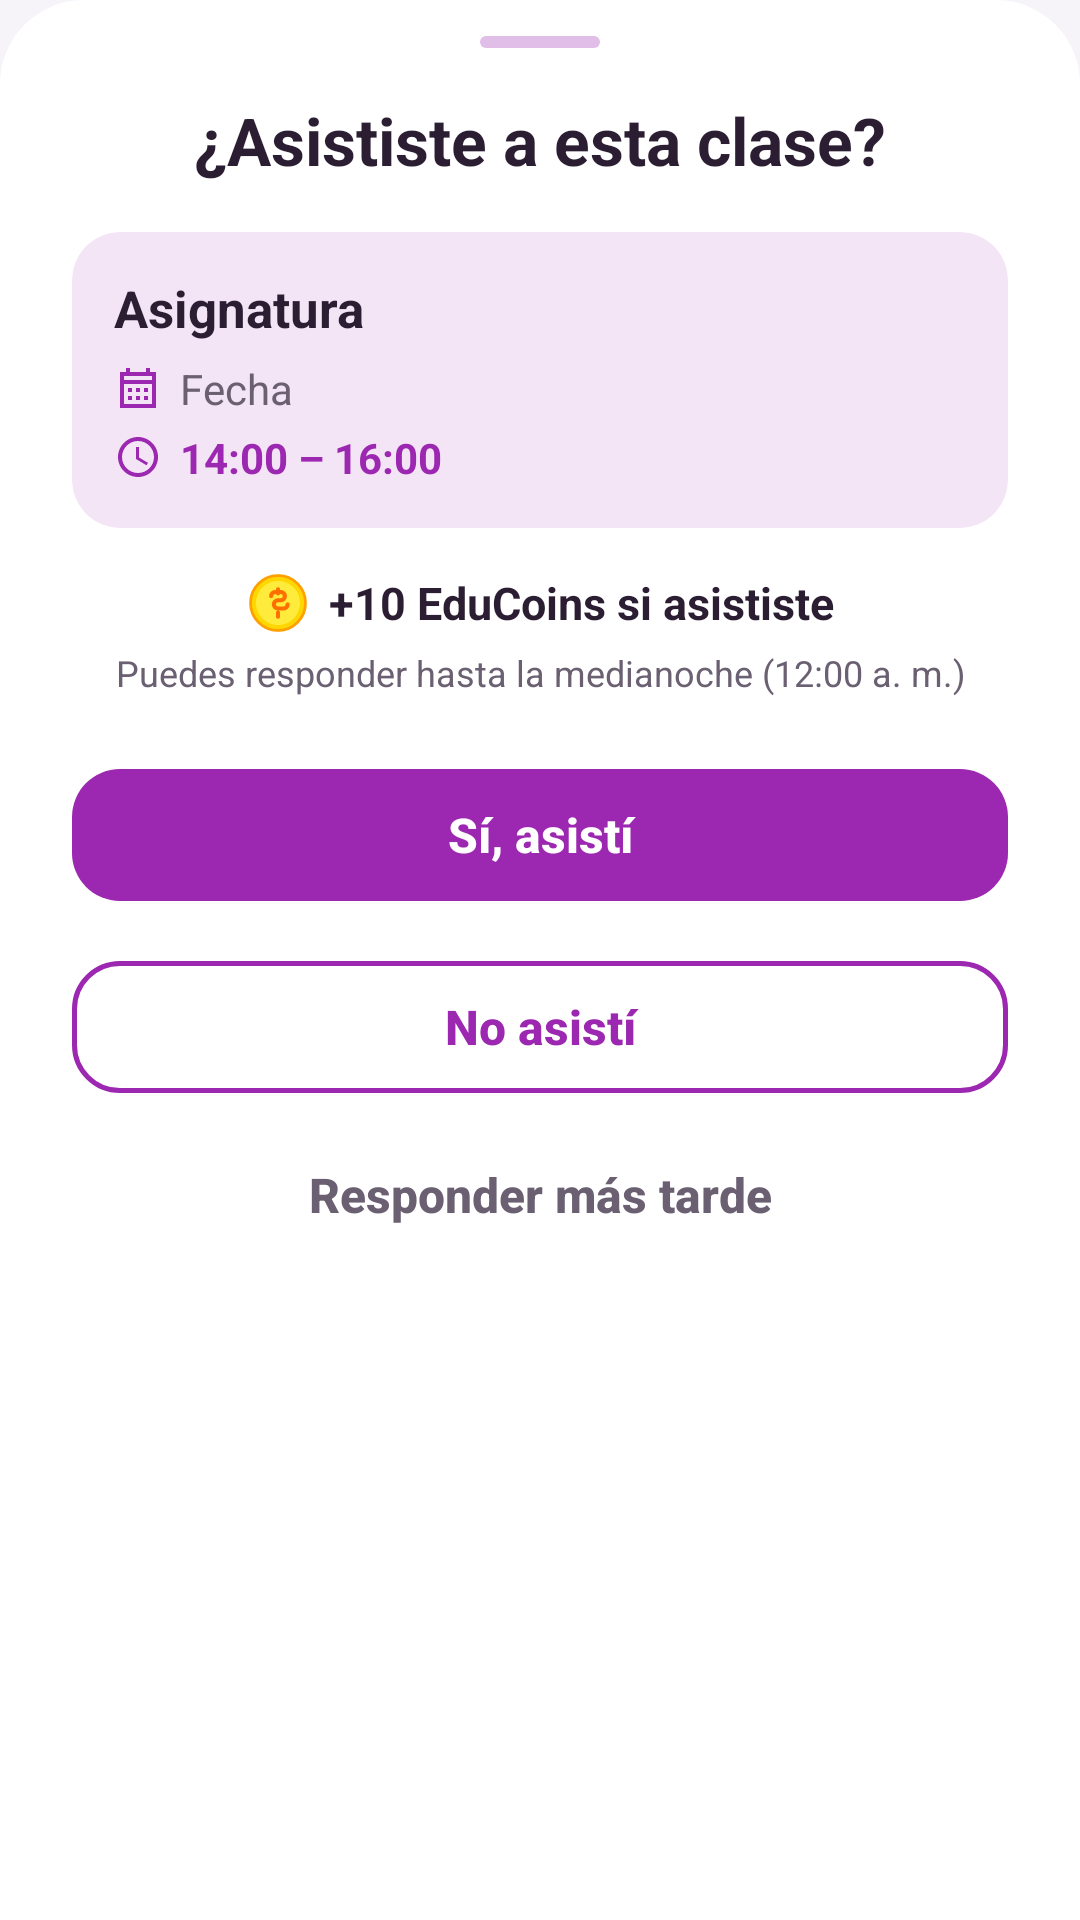

Write the Android layout XML for this screen, with the resource values it uses.
<!-- AndroidManifest.xml: application theme Theme.MyApplication -->
<!-- res/layout/sheet_confirmar_asistencia.xml -->
<?xml version="1.0" encoding="utf-8"?>
<ScrollView xmlns:android="http://schemas.android.com/apk/res/android"
    xmlns:app="http://schemas.android.com/apk/res-auto"
    android:layout_width="match_parent"
    android:layout_height="match_parent"
    android:background="@drawable/dialog_a"
    android:fillViewport="true">

    <LinearLayout
        android:layout_width="match_parent"
        android:layout_height="wrap_content"
        android:orientation="vertical"
        android:paddingHorizontal="24dp"
        android:paddingTop="12dp"
        android:paddingBottom="16dp">

        <View style="@style/Edu.AsaHoja"/>

        <TextView
            style="@style/Edu.Texto.TituloHoja"
            android:layout_width="match_parent"
            android:layout_height="wrap_content"
            android:text="¿Asististe a esta clase?"
            android:layout_marginBottom="16dp"/>

        <androidx.cardview.widget.CardView
            style="@style/Edu.Tarjeta.Plana"
            android:layout_width="match_parent"
            android:layout_height="wrap_content"
            android:layout_marginTop="0dp"
            android:layout_marginBottom="14dp">

            <LinearLayout
                android:layout_width="match_parent"
                android:layout_height="wrap_content"
                android:orientation="vertical"
                android:padding="14dp">

                <TextView
                    android:id="@+id/asistenciaAsignatura"
                    style="@style/Edu.Texto.TituloTarjeta"
                    android:layout_width="match_parent"
                    android:layout_height="wrap_content"
                    android:textSize="17sp"
                    android:text="Asignatura"
                    android:layout_marginBottom="6dp"/>

                <LinearLayout
                    android:layout_width="match_parent"
                    android:layout_height="wrap_content"
                    android:orientation="horizontal"
                    android:gravity="center_vertical"
                    android:layout_marginBottom="4dp">

                    <ImageView
                        android:layout_width="16dp"
                        android:layout_height="16dp"
                        android:src="@drawable/baseline_calendar_month_24"
                        app:tint="?attr/eduAcento"
                        android:layout_marginEnd="6dp"
                        android:importantForAccessibility="no"/>

                    <TextView
                        android:id="@+id/asistenciaFecha"
                        style="@style/Edu.Texto.Cuerpo"
                        android:layout_width="wrap_content"
                        android:layout_height="wrap_content"
                        android:text="Fecha"/>
                </LinearLayout>

                <LinearLayout
                    android:layout_width="match_parent"
                    android:layout_height="wrap_content"
                    android:orientation="horizontal"
                    android:gravity="center_vertical">

                    <ImageView
                        android:layout_width="16dp"
                        android:layout_height="16dp"
                        android:src="@drawable/ic_clock"
                        app:tint="?attr/eduAcento"
                        android:layout_marginEnd="6dp"
                        android:importantForAccessibility="no"/>

                    <TextView
                        android:id="@+id/asistenciaHorario"
                        android:layout_width="wrap_content"
                        android:layout_height="wrap_content"
                        android:text="14:00 – 16:00"
                        android:textColor="?attr/eduAcento"
                        android:textSize="14sp"
                        android:textStyle="bold"/>
                </LinearLayout>
            </LinearLayout>
        </androidx.cardview.widget.CardView>

        <LinearLayout
            android:layout_width="match_parent"
            android:layout_height="wrap_content"
            android:orientation="horizontal"
            android:gravity="center"
            android:layout_marginBottom="4dp">

            <ImageView
                android:layout_width="22dp"
                android:layout_height="22dp"
                android:src="@drawable/ic_coin"
                android:layout_marginEnd="6dp"
                android:importantForAccessibility="no"/>

            <TextView
                android:id="@+id/asistenciaRecompensa"
                style="@style/Edu.Texto.TituloTarjeta"
                android:layout_width="wrap_content"
                android:layout_height="wrap_content"
                android:text="+10 EduCoins si asististe"/>
        </LinearLayout>

        <TextView
            android:id="@+id/asistenciaPlazo"
            style="@style/Edu.Texto.Pie"
            android:layout_width="match_parent"
            android:layout_height="wrap_content"
            android:text="Puedes responder hasta la medianoche (12:00 a. m.)"
            android:textAlignment="center"
            android:layout_marginBottom="18dp"/>

        <com.google.android.material.button.MaterialButton
            android:id="@+id/botonAsisti"
            style="@style/Edu.Boton"
            android:layout_width="match_parent"
            android:layout_height="@dimen/alto_boton"
            android:text="Sí, asistí"
            android:layout_marginBottom="8dp"/>

        <com.google.android.material.button.MaterialButton
            android:id="@+id/botonNoAsisti"
            style="@style/Edu.BotonContorno"
            android:layout_width="match_parent"
            android:layout_height="@dimen/alto_boton"
            android:text="No asistí"
            android:layout_marginBottom="4dp"/>

        <com.google.android.material.button.MaterialButton
            android:id="@+id/botonMasTarde"
            style="@style/Edu.BotonTexto"
            android:layout_width="match_parent"
            android:layout_height="48dp"
            android:text="Responder más tarde"/>
    </LinearLayout>
</ScrollView>
<!-- resources referenced by this layout -->
<resources>
  <dimen name="alto_boton">56dp</dimen>
  <style name="Edu.BotonTexto" parent="Widget.MaterialComponents.Button.TextButton">
          <item name="android:textColor">?attr/eduTextSecondary</item>
          <item name="android:textAppearance">@style/Edu.TextoBoton</item>
      </style>
  <style name="Edu.Tarjeta.Plana">
          <item name="cardElevation">0dp</item>
          <item name="cardBackgroundColor">?attr/eduMarcaSuperficie</item>
          <item name="android:layout_marginHorizontal">0dp</item>
      </style>
  <style name="Edu.Texto.Cuerpo">
          <item name="android:textColor">?attr/eduTextSecondary</item>
          <item name="android:textSize">14sp</item>
      </style>
  <style name="Edu.Texto.Pie">
          <item name="android:textColor">?attr/eduTextSecondary</item>
          <item name="android:textSize">12sp</item>
      </style>
  <style name="Edu.Texto.TituloHoja">
          <item name="android:textColor">?attr/eduTextPrimary</item>
          <item name="android:textSize">22sp</item>
          <item name="android:textStyle">bold</item>
          <item name="android:textAlignment">center</item>
      </style>
  <style name="Edu.Texto.TituloTarjeta">
          <item name="android:textColor">?attr/eduTextPrimary</item>
          <item name="android:textSize">15sp</item>
          <item name="android:textStyle">bold</item>
      </style>
  <style name="Theme.MyApplication" parent="Base.Theme.MyApplication" />
  <!-- drawable bg_asa_hoja (drawable) -->
  <?xml version="1.0" encoding="utf-8"?>
  <shape xmlns:android="http://schemas.android.com/apk/res/android" android:shape="rectangle">
      <solid android:color="?attr/eduMarcaSuave"/>
      <corners android:radius="2dp"/>
  </shape>
  <dimen name="radio_tarjeta">16dp</dimen>
  <style name="Edu.FormaTarjeta" parent="">
          <item name="cornerFamily">rounded</item>
          <item name="cornerSize">@dimen/radio_tarjeta</item>
      </style>
  <style name="Edu.MenuEmergente" parent="Widget.AppCompat.PopupMenu">
          <item name="android:popupBackground">@drawable/bg_pastilla_blanca</item>
          <item name="android:popupElevation">8dp</item>
      </style>
  <style name="Edu.Aviso" parent="Widget.MaterialComponents.Snackbar">
          <item name="backgroundTint">?attr/eduMarcaProfunda</item>
          <item name="shapeAppearance">@style/Edu.FormaTarjeta</item>
          <item name="android:layout_margin">12dp</item>
      </style>
  <style name="Edu.AvisoTexto" parent="Widget.MaterialComponents.Snackbar.TextView">
          <item name="android:textColor">?attr/eduSuperficie</item>
          <item name="android:textSize">14sp</item>
          <item name="android:maxLines">3</item>
      </style>
  <style name="Edu.FormaDialogo" parent="">
          <item name="cornerFamily">rounded</item>
          <item name="cornerSize">24dp</item>
      </style>
  <style name="Edu.AlertaTitulo" parent="MaterialAlertDialog.MaterialComponents.Title.Text">
          <item name="android:textColor">?attr/eduTextPrimary</item>
          <item name="android:textSize">20sp</item>
          <item name="android:textStyle">bold</item>
      </style>
  <style name="Edu.AlertaCuerpo" parent="MaterialAlertDialog.MaterialComponents.Body.Text">
          <item name="android:textColor">?attr/eduTextSecondary</item>
          <item name="android:textSize">14sp</item>
      </style>
  <style name="Edu.AlertaBoton" parent="Widget.MaterialComponents.Button.TextButton.Dialog">
          <item name="android:textColor">?attr/eduAcento</item>
          <item name="android:textAppearance">@style/Edu.TextoBoton</item>
      </style>
  <style name="Edu.AlertaBotonSecundario" parent="Edu.AlertaBoton">
          <item name="android:textColor">?attr/eduTextSecondary</item>
      </style>
  <color name="blanco_70">#B3FFFFFF</color>
  <style name="Edu.SelectorCabecera" parent="">
          <item name="android:textColor">?attr/eduSobreAcento</item>
      </style>
</resources>
